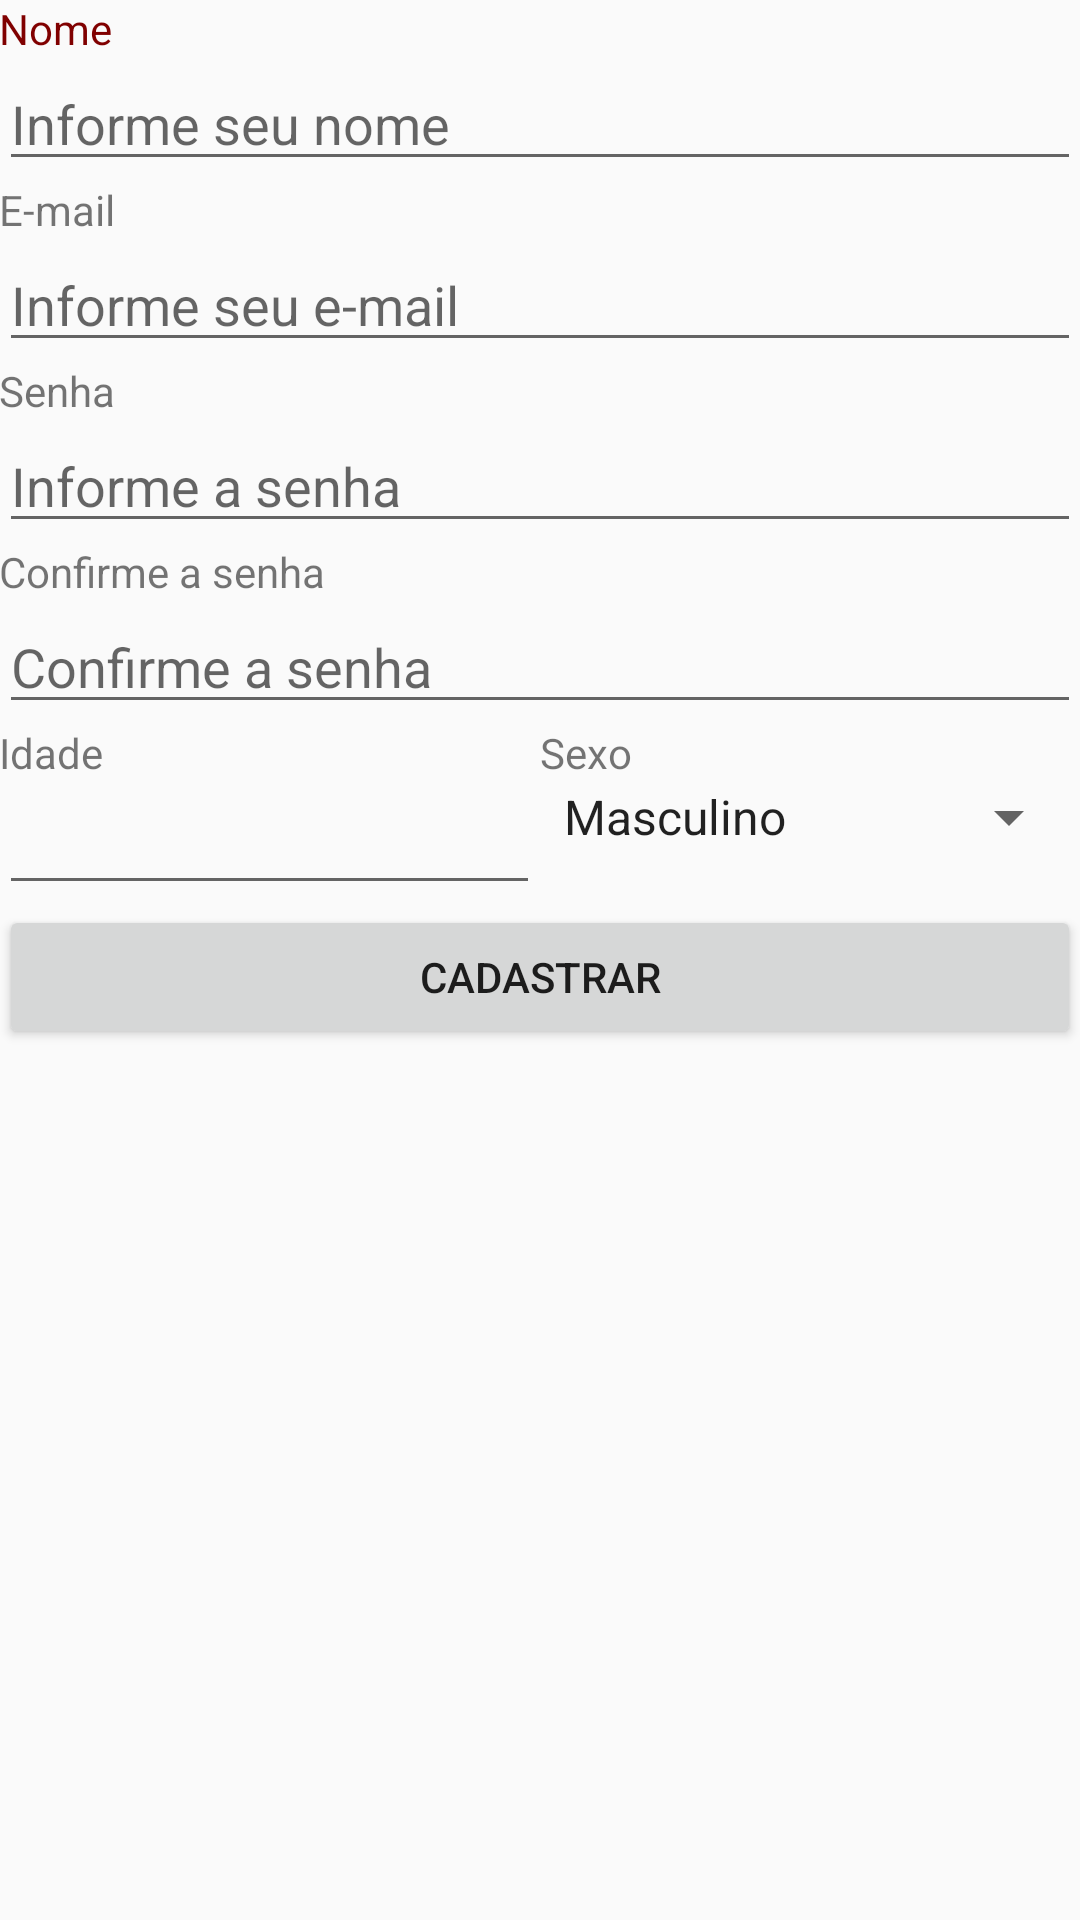

Here is an Android app screen rendered from its layout file. Give the layout XML and the strings, colors and styles it references.
<!-- AndroidManifest.xml: application theme AppTheme -->
<!-- res/layout/activity_cadastro.xml -->
<?xml version="1.0" encoding="utf-8"?>
<LinearLayout xmlns:android="http://schemas.android.com/apk/res/android"
    xmlns:tools="http://schemas.android.com/tools"
    android:layout_width="match_parent"
    android:layout_height="match_parent"
    android:orientation="vertical"
    android:paddingBottom="@dimen/activity_vertical_margin"
    android:paddingLeft="@dimen/activity_horizontal_margin"
    android:paddingRight="@dimen/activity_horizontal_margin"
    android:paddingTop="@dimen/activity_vertical_margin"
    tools:context="cc.thiago.demolayout.CadastroActivity">

    <TextView
        android:id="@+id/label_nome"
        android:layout_width="match_parent"
        android:layout_height="wrap_content"
        android:text="@string/label_nome"
        style="@style/textview"/>

    <EditText
        android:id="@+id/hintNome"
        android:layout_width="match_parent"
        android:layout_height="wrap_content"
        android:hint="@string/hintNome" />

    <TextView
        android:id="@+id/tv_email"
        android:layout_width="match_parent"
        android:layout_height="wrap_content"
        android:text="@string/tvEmail" />

    <EditText
        android:id="@+id/et_email"
        android:layout_width="match_parent"
        android:layout_height="wrap_content"
        android:hint="@string/etEmail" />

    <TextView
        android:layout_width="wrap_content"
        android:layout_height="wrap_content"
        android:text="@string/tv_senha" />

    <EditText
        android:id="@+id/et_senha"
        android:layout_width="match_parent"
        android:layout_height="wrap_content"
        android:hint="@string/hintSenha"
        android:inputType="textPassword" />

    <TextView
        android:id="@+id/tv_confirma_senha"
        android:layout_width="match_parent"
        android:layout_height="wrap_content"
        android:text="@string/tvConfirmaSenha" />

    <EditText
        android:id="@+id/hintConfirmaSenha"
        android:layout_width="match_parent"
        android:layout_height="wrap_content"
        android:hint="@string/hintConfirmeSenha"
        android:inputType="textPassword" />

    <LinearLayout
        android:layout_width="match_parent"
        android:layout_height="wrap_content"
        android:orientation="horizontal"
        android:weightSum="2">

        <LinearLayout
            android:layout_width="match_parent"
            android:layout_height="wrap_content"
            android:layout_weight="1"
            android:orientation="vertical">

            <TextView
                android:id="@+id/tv_idade"
                android:layout_width="match_parent"
                android:layout_height="wrap_content"
                android:text="@string/tvIdade" />

            <EditText
                android:id="@+id/et_idade"
                android:layout_width="match_parent"
                android:layout_height="wrap_content"
                android:inputType="number"/>

        </LinearLayout>

        <LinearLayout
            android:layout_width="match_parent"
            android:layout_height="wrap_content"
            android:layout_weight="1"
            android:orientation="vertical">

            <TextView
                android:id="@+id/tv_Sexo"
                android:layout_width="match_parent"
                android:layout_height="wrap_content"
                android:text="@string/tv_sexo" />

            <Spinner
                android:id="@+id/sp_sexo"
                android:layout_width="match_parent"
                android:layout_height="wrap_content"
                android:entries="@array/sexos"/>

        </LinearLayout>

    </LinearLayout>

    <Button
        android:layout_width="match_parent"
        android:layout_height="wrap_content"
        android:id="@+id/bt_cadastrar"
        android:text="Cadastrar"/>

</LinearLayout>
<!-- resources referenced by this layout -->
<resources>
  <string-array name="sexos">
          <item>@string/sexo_masculino</item>
          <item>@string/sexo_feminino</item>
      </string-array>
  <string name="etEmail">Informe seu e-mail</string>
  <string name="hintConfirmeSenha">Confirme a senha</string>
  <string name="hintNome">Informe seu nome</string>
  <string name="hintSenha">Informe a senha</string>
  <string name="label_nome">Nome</string>
  <string name="tvConfirmaSenha">Confirme a senha</string>
  <string name="tvEmail">E-mail</string>
  <string name="tvIdade">Idade</string>
  <string name="tv_senha">Senha</string>
  <string name="tv_sexo">Sexo</string>
  <style name="textview" parent="match_wrap_textView">
          <item name="android:textColor">#800000</item>
      </style>
  <style name="AppTheme" parent="Theme.AppCompat.Light.DarkActionBar">
          
          <item name="colorPrimary">@color/colorPrimary</item>
          <item name="colorPrimaryDark">@color/colorPrimaryDark</item>
          <item name="colorAccent">@color/colorAccent</item>
      </style>
  <string name="sexo_masculino">Masculino</string>
  <string name="sexo_feminino">Feminino</string>
  <style name="match_wrap_textView">
          <item name="android:layout_width">match_parent</item>
          <item name="android:layout_height">wrap_content</item>
      </style>
      --&gt;
  <!-- not gathered from this repository: default colours our renderer supplied (Android Studio template values) -->
  <color name="colorPrimary">#FF6200EE</color>
  <color name="colorPrimaryDark">#FF3700B3</color>
  <color name="colorAccent">#FF03DAC5</color>
</resources>
